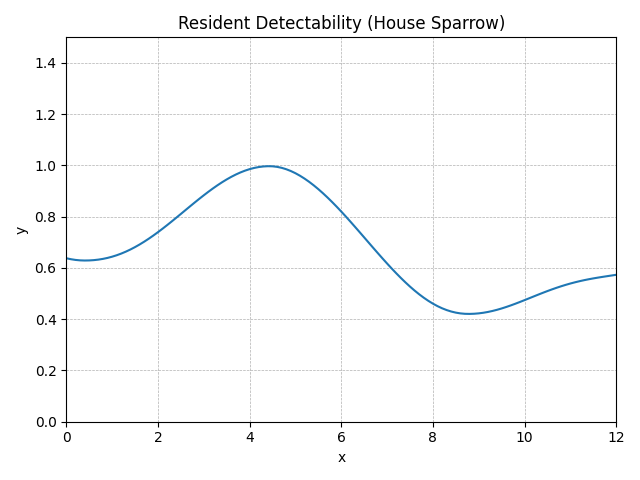

Values plotted in this chart, from the file beside it:
method, step, t, y, step_size, difference, tolerance
RungeKutta4, 0, 0.0, 0.638, 0.1, 0, 0.01
RungeKutta4, 1, 0.1, 0.6342, 0.1, 0, 0.01
RungeKutta4, 2, 0.2, 0.6314, 0.1, 0, 0.01
RungeKutta4, 3, 0.3, 0.6297, 0.1, 0, 0.01
RungeKutta4, 4, 0.4, 0.6291, 0.1, 0, 0.01
RungeKutta4, 5, 0.5, 0.6294, 0.1, 0, 0.01
RungeKutta4, 6, 0.6, 0.6306, 0.1, 0, 0.01
RungeKutta4, 7, 0.7, 0.6326, 0.1, 0, 0.01
RungeKutta4, 8, 0.8, 0.6354, 0.1, 0, 0.01
RungeKutta4, 9, 0.9, 0.6392, 0.1, 0, 0.01
RungeKutta4, 10, 1.0, 0.644, 0.1, 0, 0.01
RungeKutta4, 11, 1.1, 0.6496, 0.1, 0, 0.01
RungeKutta4, 12, 1.2, 0.6562, 0.1, 0, 0.01
RungeKutta4, 13, 1.3, 0.6637, 0.1, 0, 0.01
RungeKutta4, 14, 1.4, 0.6721, 0.1, 0, 0.01
RungeKutta4, 15, 1.5, 0.6814, 0.1, 0, 0.01
RungeKutta4, 16, 1.6, 0.6916, 0.1, 0, 0.01
RungeKutta4, 17, 1.7, 0.7025, 0.1, 0, 0.01
RungeKutta4, 18, 1.8, 0.7142, 0.1, 0, 0.01
RungeKutta4, 19, 1.9, 0.7266, 0.1, 0, 0.01
RungeKutta4, 20, 2.0, 0.7396, 0.1, 0, 0.01
RungeKutta4, 21, 2.1, 0.7531, 0.1, 0, 0.01
RungeKutta4, 22, 2.2, 0.7671, 0.1, 0, 0.01
RungeKutta4, 23, 2.3, 0.7814, 0.1, 0, 0.01
RungeKutta4, 24, 2.4, 0.796, 0.1, 0, 0.01
RungeKutta4, 25, 2.5, 0.8108, 0.1, 0, 0.01
RungeKutta4, 26, 2.6, 0.8256, 0.1, 0, 0.01
RungeKutta4, 27, 2.7, 0.8404, 0.1, 0, 0.01
RungeKutta4, 28, 2.8, 0.8551, 0.1, 0, 0.01
RungeKutta4, 29, 2.9, 0.8695, 0.1, 0, 0.01
RungeKutta4, 30, 3.0, 0.8835, 0.1, 0, 0.01
RungeKutta4, 31, 3.1, 0.8972, 0.1, 0, 0.01
RungeKutta4, 32, 3.2, 0.9103, 0.1, 0, 0.01
RungeKutta4, 33, 3.3, 0.9228, 0.1, 0, 0.01
RungeKutta4, 34, 3.4, 0.9345, 0.1, 0, 0.01
RungeKutta4, 35, 3.5, 0.9455, 0.1, 0, 0.01
RungeKutta4, 36, 3.6, 0.9555, 0.1, 0, 0.01
RungeKutta4, 37, 3.7, 0.9646, 0.1, 0, 0.01
RungeKutta4, 38, 3.8, 0.9727, 0.1, 0, 0.01
RungeKutta4, 39, 3.9, 0.9797, 0.1, 0, 0.01
RungeKutta4, 40, 4.0, 0.9856, 0.1, 0, 0.01
RungeKutta4, 41, 4.1, 0.9903, 0.1, 0, 0.01
RungeKutta4, 42, 4.2, 0.9938, 0.1, 0, 0.01
RungeKutta4, 43, 4.3, 0.9961, 0.1, 0, 0.01
RungeKutta4, 44, 4.4, 0.9971, 0.1, 0, 0.01
RungeKutta4, 45, 4.5, 0.9967, 0.1, 0, 0.01
RungeKutta4, 46, 4.6, 0.9946, 0.1, 0, 0.01
RungeKutta4, 47, 4.7, 0.9908, 0.1, 0, 0.01
RungeKutta4, 48, 4.8, 0.9853, 0.1, 0, 0.01
RungeKutta4, 49, 4.9, 0.9783, 0.1, 0, 0.01
RungeKutta4, 50, 5.0, 0.9698, 0.1, 0, 0.01
RungeKutta4, 51, 5.1, 0.9599, 0.1, 0, 0.01
RungeKutta4, 52, 5.2, 0.9486, 0.1, 0, 0.01
RungeKutta4, 53, 5.3, 0.9361, 0.1, 0, 0.01
RungeKutta4, 54, 5.4, 0.9224, 0.1, 0, 0.01
RungeKutta4, 55, 5.5, 0.9076, 0.1, 0, 0.01
RungeKutta4, 56, 5.6, 0.8918, 0.1, 0, 0.01
RungeKutta4, 57, 5.7, 0.875, 0.1, 0, 0.01
RungeKutta4, 58, 5.8, 0.8575, 0.1, 0, 0.01
RungeKutta4, 59, 5.9, 0.8392, 0.1, 0, 0.01
... 62 more rows
